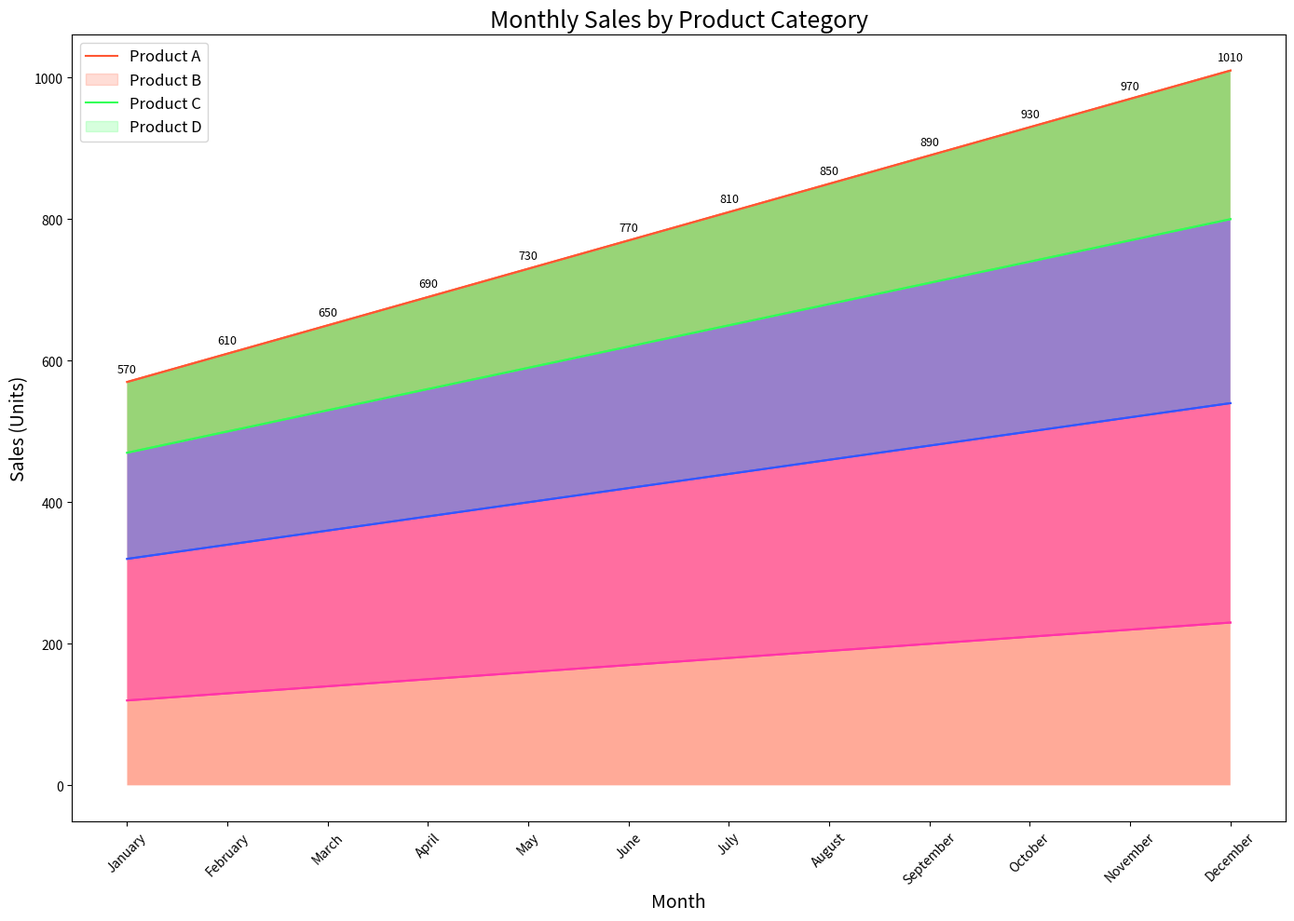

Write the Python code that produced this figure.

import pandas as pd
import seaborn as sns
import matplotlib.pyplot as plt

# Data in a Python dictionary
data = {
    'Month': ['January', 'February', 'March', 'April', 'May', 'June', 'July', 'August', 'September', 'October', 'November', 'December'],
    'Product A': [120, 130, 140, 150, 160, 170, 180, 190, 200, 210, 220, 230],
    'Product B': [200, 210, 220, 230, 240, 250, 260, 270, 280, 290, 300, 310],
    'Product C': [150, 160, 170, 180, 190, 200, 210, 220, 230, 240, 250, 260],
    'Product D': [100, 110, 120, 130, 140, 150, 160, 170, 180, 190, 200, 210]
}

# Create a DataFrame
df = pd.DataFrame(data)
df.index = df['Month']
df.drop('Month', axis=1, inplace=True)

# Plotting the stacked area chart
plt.figure(figsize=(14, 10))
pal = ['#FF5733', '#33FF57', '#3357FF', '#FF33A8']

# Cumulate the values
df_cum = df.cumsum(axis=1)

# Plot the categories in reverse order
category_names = df.columns[::-1]
for i, column in enumerate(category_names):
    sns.lineplot(data=df_cum, x=df.index, y=column, color=pal[i])

# Fill the area between the lines
for i, column in enumerate(category_names):
    if i == 0:
        sns.lineplot(data=df_cum, x=df.index, y=column, color=pal[i])
        plt.fill_between(df.index, 0, df_cum[column], facecolor=pal[i], alpha=0.5)
    else:
        sns.lineplot(data=df_cum, x=df.index, y=column, color=pal[i])
        plt.fill_between(df.index, df_cum[category_names[i - 1]], df_cum[column], facecolor=pal[i], alpha=0.5)

# Add annotations
for i, value in enumerate(df_cum['Product D']):
    plt.text(i, value + 10, f"{value}", ha='center', va='bottom', fontsize=9)

# Customize the chart
plt.title('Monthly Sales by Product Category', fontsize=18)
plt.xticks(rotation=45)
plt.xlabel('Month', fontsize=14)
plt.ylabel('Sales (Units)', fontsize=14)
plt.legend(labels=df.columns, loc='upper left', fontsize=12)
plt.tight_layout()
plt.show()
